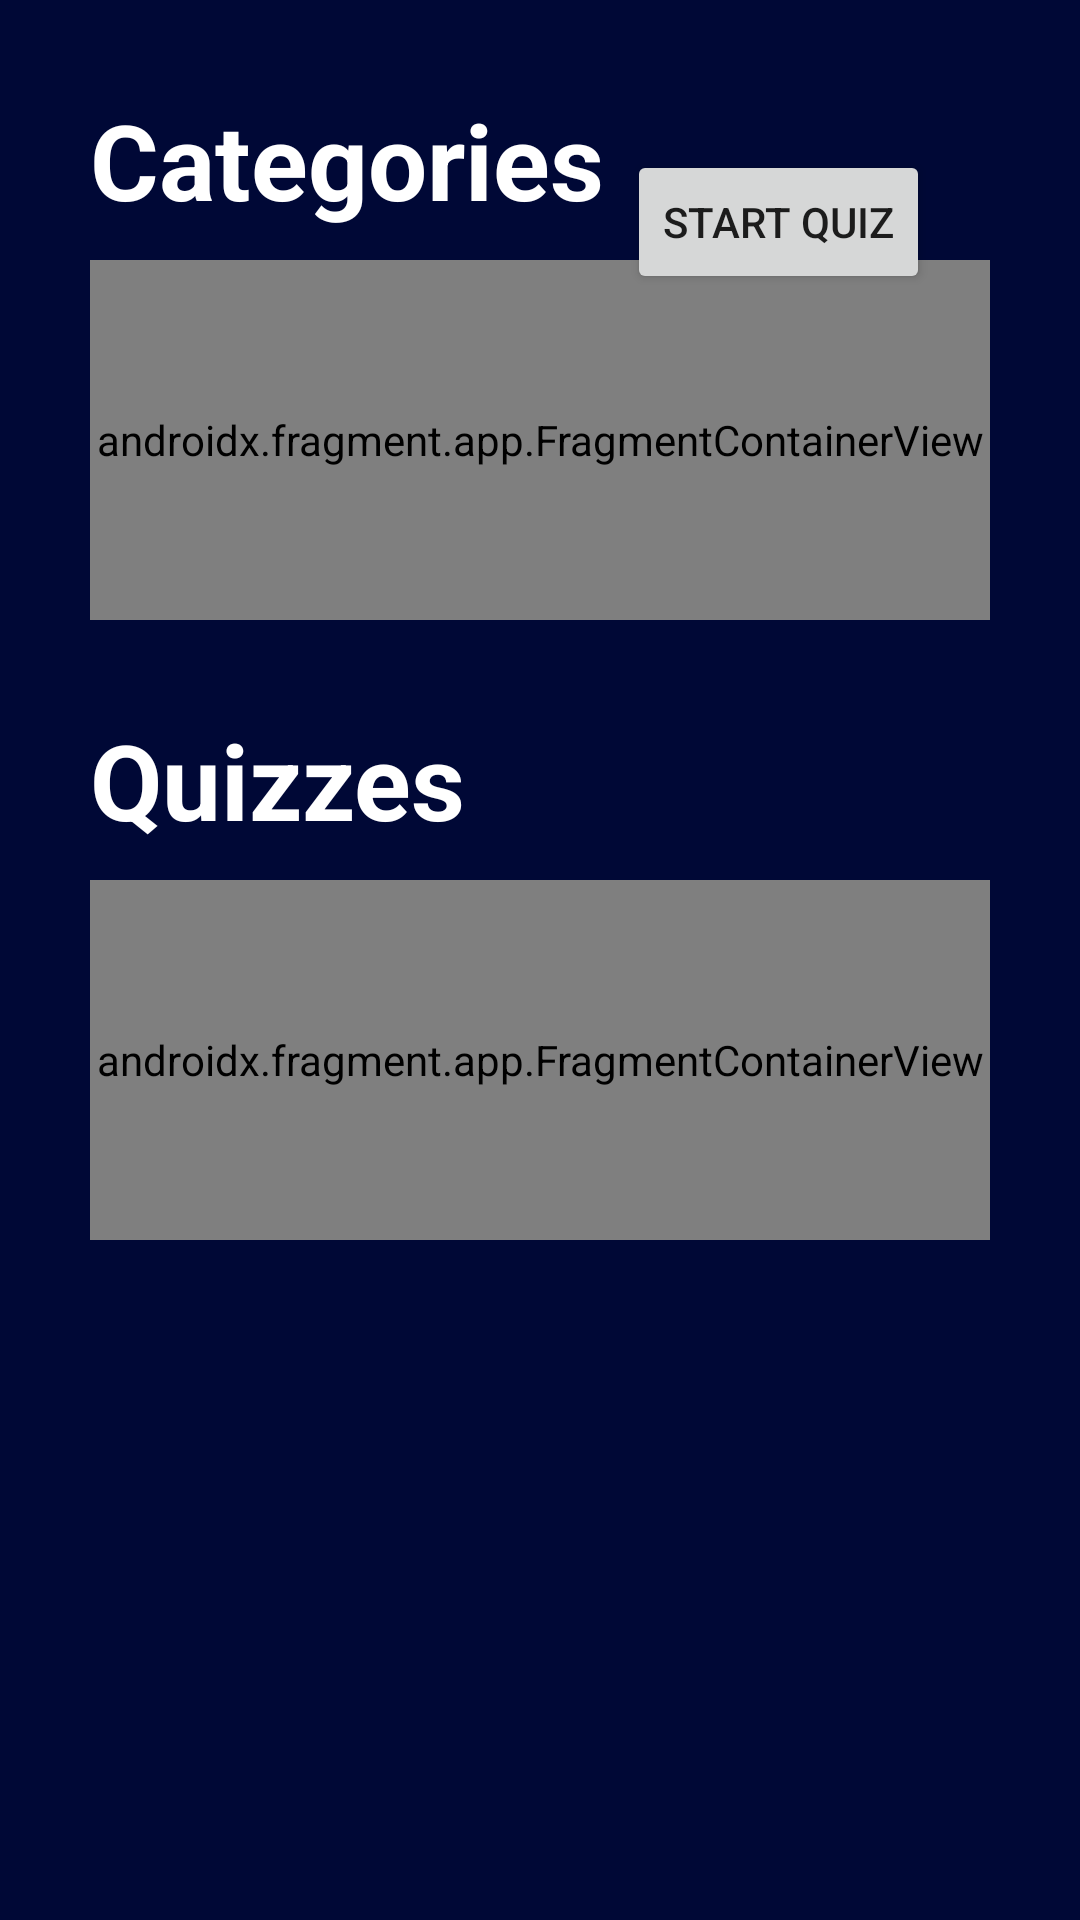

Here is an Android app screen rendered from its layout file. Give the layout XML and the strings, colors and styles it references.
<!-- AndroidManifest.xml: application theme Theme.CyberSecurityApp -->
<!-- res/layout/fragment_menu_home.xml -->
<?xml version="1.0" encoding="utf-8"?>
<FrameLayout xmlns:android="http://schemas.android.com/apk/res/android"
    xmlns:app="http://schemas.android.com/apk/res-auto"
    xmlns:tools="http://schemas.android.com/tools"
    android:layout_width="match_parent"
    android:layout_height="match_parent"
    android:background="#000836"
    tools:context=".menufrag.MenuHomeFragment">


    
    <androidx.constraintlayout.widget.ConstraintLayout
        android:id="@+id/menuHomeCategories"
        android:layout_width="match_parent"
        android:layout_height="match_parent">

        <TextView
            android:id="@+id/textView5"
            android:layout_width="wrap_content"
            android:layout_height="wrap_content"
            android:layout_marginStart="30dp"
            android:layout_marginTop="30dp"
            android:layout_marginEnd="30dp"
            android:text="@string/categories_string"
            android:textColor="@color/white"
            android:textSize="35sp"
            android:textStyle="bold"
            app:layout_constraintEnd_toEndOf="parent"
            app:layout_constraintHorizontal_bias="0.0"
            app:layout_constraintStart_toStartOf="parent"
            app:layout_constraintTop_toTopOf="parent" />

        <TextView
            android:id="@+id/menuHomeQuizzez"
            android:layout_width="wrap_content"
            android:layout_height="wrap_content"
            android:layout_marginStart="30dp"
            android:layout_marginTop="30dp"
            android:layout_marginEnd="30dp"
            android:text="Quizzes"
            android:textColor="@color/white"
            android:textSize="35sp"
            android:textStyle="bold"
            app:layout_constraintEnd_toEndOf="parent"
            app:layout_constraintHorizontal_bias="0.0"
            app:layout_constraintStart_toStartOf="parent"
            app:layout_constraintTop_toBottomOf="@+id/fragmentContainerView" />

        <Button
            android:id="@+id/startQuizButton"
            android:layout_width="wrap_content"
            android:layout_height="wrap_content"
            android:layout_marginTop="50dp"
            android:layout_marginEnd="50dp"
            android:text="@string/Startquzze_string"
            app:layout_constraintEnd_toEndOf="parent"
            app:layout_constraintTop_toTopOf="parent" />

        <androidx.fragment.app.FragmentContainerView
            android:id="@+id/fragmentContainerView"
            android:name="com.example.cybersecurityapp.LearningMenuFragment"
            android:layout_width="0dp"
            android:layout_height="120dp"
            android:layout_marginStart="30dp"
            android:layout_marginTop="10dp"
            android:layout_marginEnd="30dp"
            app:layout_constraintEnd_toEndOf="parent"
            app:layout_constraintHorizontal_bias="0.0"
            app:layout_constraintStart_toStartOf="parent"
            app:layout_constraintTop_toBottomOf="@+id/textView5" />

        <androidx.fragment.app.FragmentContainerView
            android:id="@+id/fragmentContainerView3"
            android:name="com.example.cybersecurityapp.QuizMenuFragment"
            android:layout_width="0dp"
            android:layout_height="120dp"
            android:layout_marginStart="30dp"
            android:layout_marginTop="10dp"
            android:layout_marginEnd="30dp"
            app:layout_constraintEnd_toEndOf="parent"
            app:layout_constraintStart_toStartOf="parent"
            app:layout_constraintTop_toBottomOf="@+id/menuHomeQuizzez" />

    </androidx.constraintlayout.widget.ConstraintLayout>

</FrameLayout>
<!-- resources referenced by this layout -->
<resources>
  <color name="white">#FFFFFFFF</color>
  <string name="Startquzze_string">Start Quiz</string>
  <string name="categories_string">Categories</string>
  <style name="Theme.CyberSecurityApp" parent="Theme.MaterialComponents.DayNight.NoActionBar">
          
          <item name="colorPrimary">@color/button_color</item>
          <item name="colorPrimaryVariant">@color/purple_700</item>
          <item name="colorOnPrimary">@color/white</item>
          
          <item name="colorSecondary">@color/teal_200</item>
          <item name="colorSecondaryVariant">@color/teal_700</item>
          <item name="colorOnSecondary">@color/black</item>
          
          <item name="android:statusBarColor">?attr/colorPrimaryVariant</item>
          
      </style>
  <color name="button_color">#1d00ad</color>
  <color name="purple_700">#FF3700B3</color>
  <color name="teal_200">#FF03DAC5</color>
  <color name="teal_700">#FF018786</color>
  <color name="black">#000000</color>
</resources>
